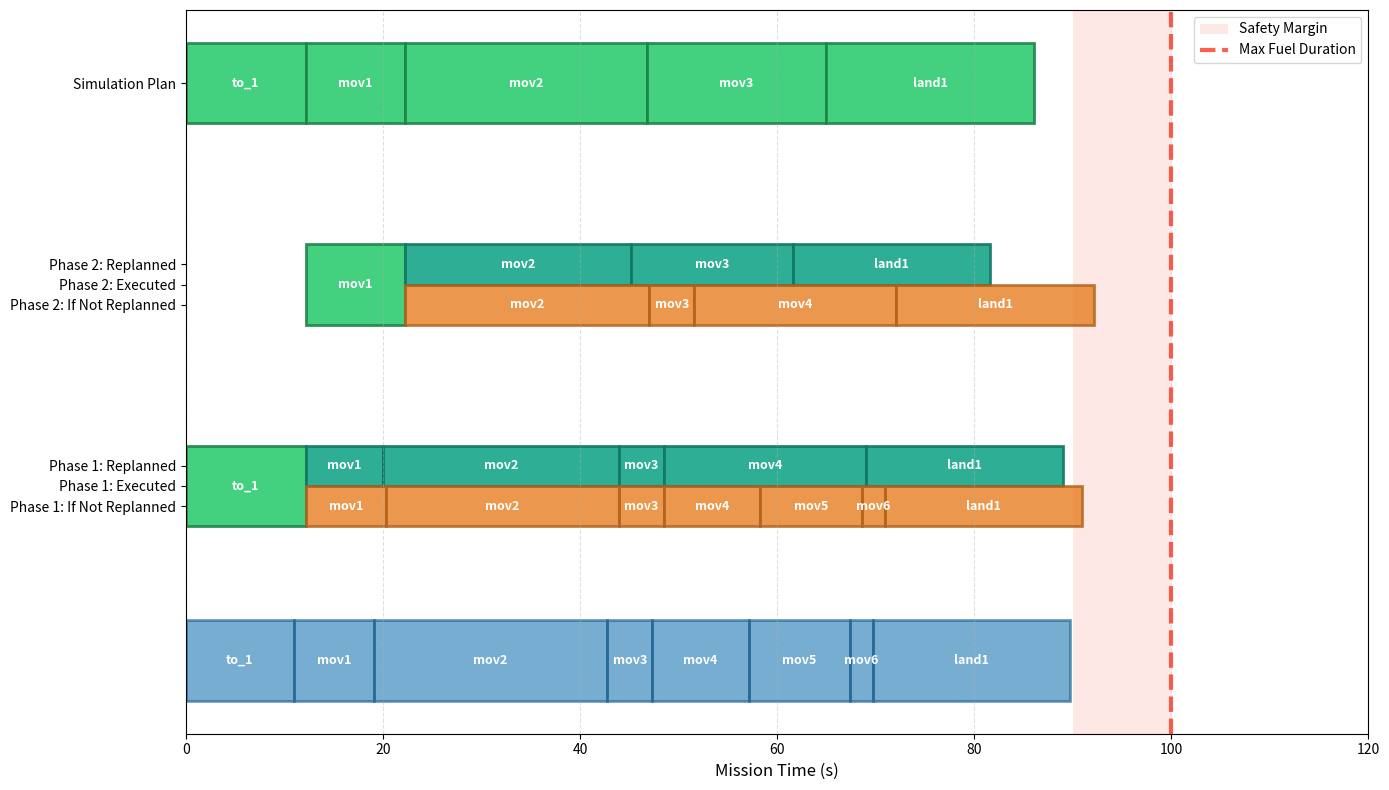

Reproduce this figure in Python.
import matplotlib.pyplot as plt

# ------------------------------
# Parameters
# ------------------------------
total_fuel = 100.0  # seconds
safety = 0.90
fuel_max = total_fuel * safety  # seconds

# ------------------------------
# Mission data
# ------------------------------
sim_plan = {
    "to_1": 11.0, "mov1": 19.12, "mov2": 42.76, "mov3": 47.34,
    "mov4": 57.11, "mov5": 67.37, "mov6": 69.77, "land1": 89.77
}

# === PHASE 1 ===
executed_1 = {"to_1": 12.2}
replanned_1 = {
    "mov1": 20.03, "mov2": 43.94, "mov3": 48.53, "mov4": 69.04, "land1": 89.04
}
delay_1 = executed_1["to_1"] - sim_plan["to_1"]
if_not_replanned_1 = {k: v + delay_1 for k, v in sim_plan.items() if k not in executed_1.keys()}

# === PHASE 2 ===
executed_2 = {"mov1": 22.2}
replanned_2 = {"mov2": 45.2, "mov3": 61.6, "land1": 81.6}
delay_2 = executed_2["mov1"] - sim_plan["mov1"]
if_not_replanned_2 = {k: v + delay_2 for k, v in replanned_1.items() if k not in executed_2.keys()}

# Hardware executed example
other_executed = {"mov2": 46.8, "mov3": 65.0, "land1": 86.1}
all_executed = {**executed_1, **executed_2, **other_executed}


# ------------------------------
# Utility
# ------------------------------
def calc_durations(plan):
    """Return (labels, starts, durations) from cumulative plan dictionary."""
    times = list(plan.values())
    starts = [0] + times[:-1]
    durs = [t - s for s, t in zip(starts, times)]
    return list(plan.keys()), starts, durs


# ------------------------------
# Plot setup
# ------------------------------
fig, ax = plt.subplots(figsize=(14, 8))
bar_height = 0.6

# ---- Row 1: Simulation baseline ----
labels, starts, durs = calc_durations(sim_plan)
y_sim = 4.5
for label, start, dur in zip(labels, starts, durs):
    ax.barh(y_sim, dur, left=start, height=bar_height,
            color='#1F77B4', alpha=0.6, edgecolor='#155A8A', linewidth=2)
    ax.text(start + dur / 2, y_sim, label, ha='center', va='center',
            fontsize=9, fontweight='bold', color='white')

# =========================
# === PHASE 1 EXECUTION ===
# =========================
labels, starts, durs = calc_durations(executed_1)
y_exec1 = 3.2
for label, start, dur in zip(labels, starts, durs):
    ax.barh(y_exec1, dur, left=start, height=bar_height,
            color='#2ECC71', alpha=0.9, edgecolor='#1E8449', linewidth=2)
    ax.text(start + dur / 2, y_exec1, label, ha='center', va='center',
            fontsize=9, fontweight='bold', color='white')
execution_stop_1 = starts[-1] + durs[-1]

# --- Phase 1: Replanned path ---
labels, starts, durs = calc_durations(replanned_1)
starts[0] = starts[0] + execution_stop_1
durs[0] = starts[1] - starts[0]
y_replan1 = y_exec1 - bar_height / 4
for label, start, dur in zip(labels, starts, durs):
    ax.barh(y_replan1, dur, left=start, height=bar_height / 2,
            color='#17A589', alpha=0.9, edgecolor='#117864', linewidth=2)
    ax.text(start + dur / 2, y_replan1, label, ha='center', va='center',
            fontsize=9, fontweight='bold', color='white')

# --- Phase 1: If not replanned ---
labels, starts, durs = calc_durations(if_not_replanned_1)
starts[0] = starts[0] + execution_stop_1
durs[0] = starts[1] - starts[0]
y_ifnot1 = y_exec1 + bar_height / 4
for label, start, dur in zip(labels, starts, durs):
    ax.barh(y_ifnot1, dur, left=start, height=bar_height / 2,
            color='#E67E22', alpha=0.8, edgecolor='#AF601A', linewidth=2)
    ax.text(start + dur / 2, y_ifnot1, label, ha='center', va='center',
            fontsize=9, fontweight='bold', color='white')

# =========================
# === PHASE 2 EXECUTION ===
# =========================
labels, starts, durs = calc_durations(executed_2)
starts[0] = starts[0] + execution_stop_1
durs[0] = durs[0] - starts[0]
y_exec2 = 1.7
for label, start, dur in zip(labels, starts, durs):
    ax.barh(y_exec2, dur, left=start, height=bar_height,
            color='#2ECC71', alpha=0.9, edgecolor='#1E8449', linewidth=2)
    ax.text(start + dur / 2, y_exec2, label, ha='center', va='center',
            fontsize=9, fontweight='bold', color='white')
execution_stop_2 = starts[-1] + durs[-1]

# --- Phase 2: Replanned path ---
labels, starts, durs = calc_durations(replanned_2)
starts[0] = starts[0] + execution_stop_2
durs[0] = starts[1] - starts[0]
y_replan2 = y_exec2 - bar_height / 4
for label, start, dur in zip(labels, starts, durs):
    ax.barh(y_replan2, dur, left=start, height=bar_height / 2,
            color='#17A589', alpha=0.9, edgecolor='#117864', linewidth=2)
    ax.text(start + dur / 2, y_replan2, label, ha='center', va='center',
            fontsize=9, fontweight='bold', color='white')

# --- Phase 2: If not replanned ---
labels, starts, durs = calc_durations(if_not_replanned_2)
starts[0] = starts[0] + execution_stop_2
durs[0] = starts[1] - starts[0]
y_ifnot2 = y_exec2 + bar_height / 4
for label, start, dur in zip(labels, starts, durs):
    ax.barh(y_ifnot2, dur, left=start, height=bar_height / 2,
            color='#E67E22', alpha=0.8, edgecolor='#AF601A', linewidth=2)
    ax.text(start + dur / 2, y_ifnot2, label, ha='center', va='center',
            fontsize=9, fontweight='bold', color='white')

# =========================
# === Total EXECUTION ===
# =========================
labels, starts, durs = calc_durations(all_executed)
y_total = 0.2
for label, start, dur in zip(labels, starts, durs):
    ax.barh(y_total, dur, left=start, height=bar_height,
            color='#2ECC71', alpha=0.9, edgecolor='#1E8449', linewidth=2)
    ax.text(start + dur / 2, y_total, label, ha='center', va='center',
            fontsize=9, fontweight='bold', color='white')

# ------------------------------
# Formatting and Markers
# ------------------------------

ax.axvspan(
    fuel_max, total_fuel,
    color="#F81F06", alpha=0.1, zorder=-10, label='Safety Margin',
    edgecolor='#C0392B', linewidth=0.001, linestyle='--'
)


# ax.axvline(12.2, color='#D35400', linestyle='--', linewidth=3.5,
#            alpha=0.8, zorder=10, label='Replan 1')
# ax.axvline(22.2, color='#D35400', linestyle='--', linewidth=3.5,
#            alpha=0.8, zorder=10, label='Replan 2')
ax.axvline(total_fuel, color="#F81E05", linestyle='--', linewidth=3,
           alpha=0.7, zorder=10, label='Max Fuel Duration')

ax.set_xlabel("Mission Time (s)", fontsize=12)
ax.set_yticks([y_total, y_exec1, y_replan1, y_ifnot1, y_exec2, y_replan2, y_ifnot2])
ax.set_yticklabels([
    "Simulation Plan",
    "Phase 1: Executed",
    "Phase 1: Replanned",
    "Phase 1: If Not Replanned",
    "Phase 2: Executed",
    "Phase 2: Replanned",
    "Phase 2: If Not Replanned"
])
ax.invert_yaxis()
ax.grid(True, axis='x', linestyle='--', alpha=0.4)
ax.legend(loc='upper right')
ax.set_xlim(0, 120)
plt.tight_layout()
plt.show()
